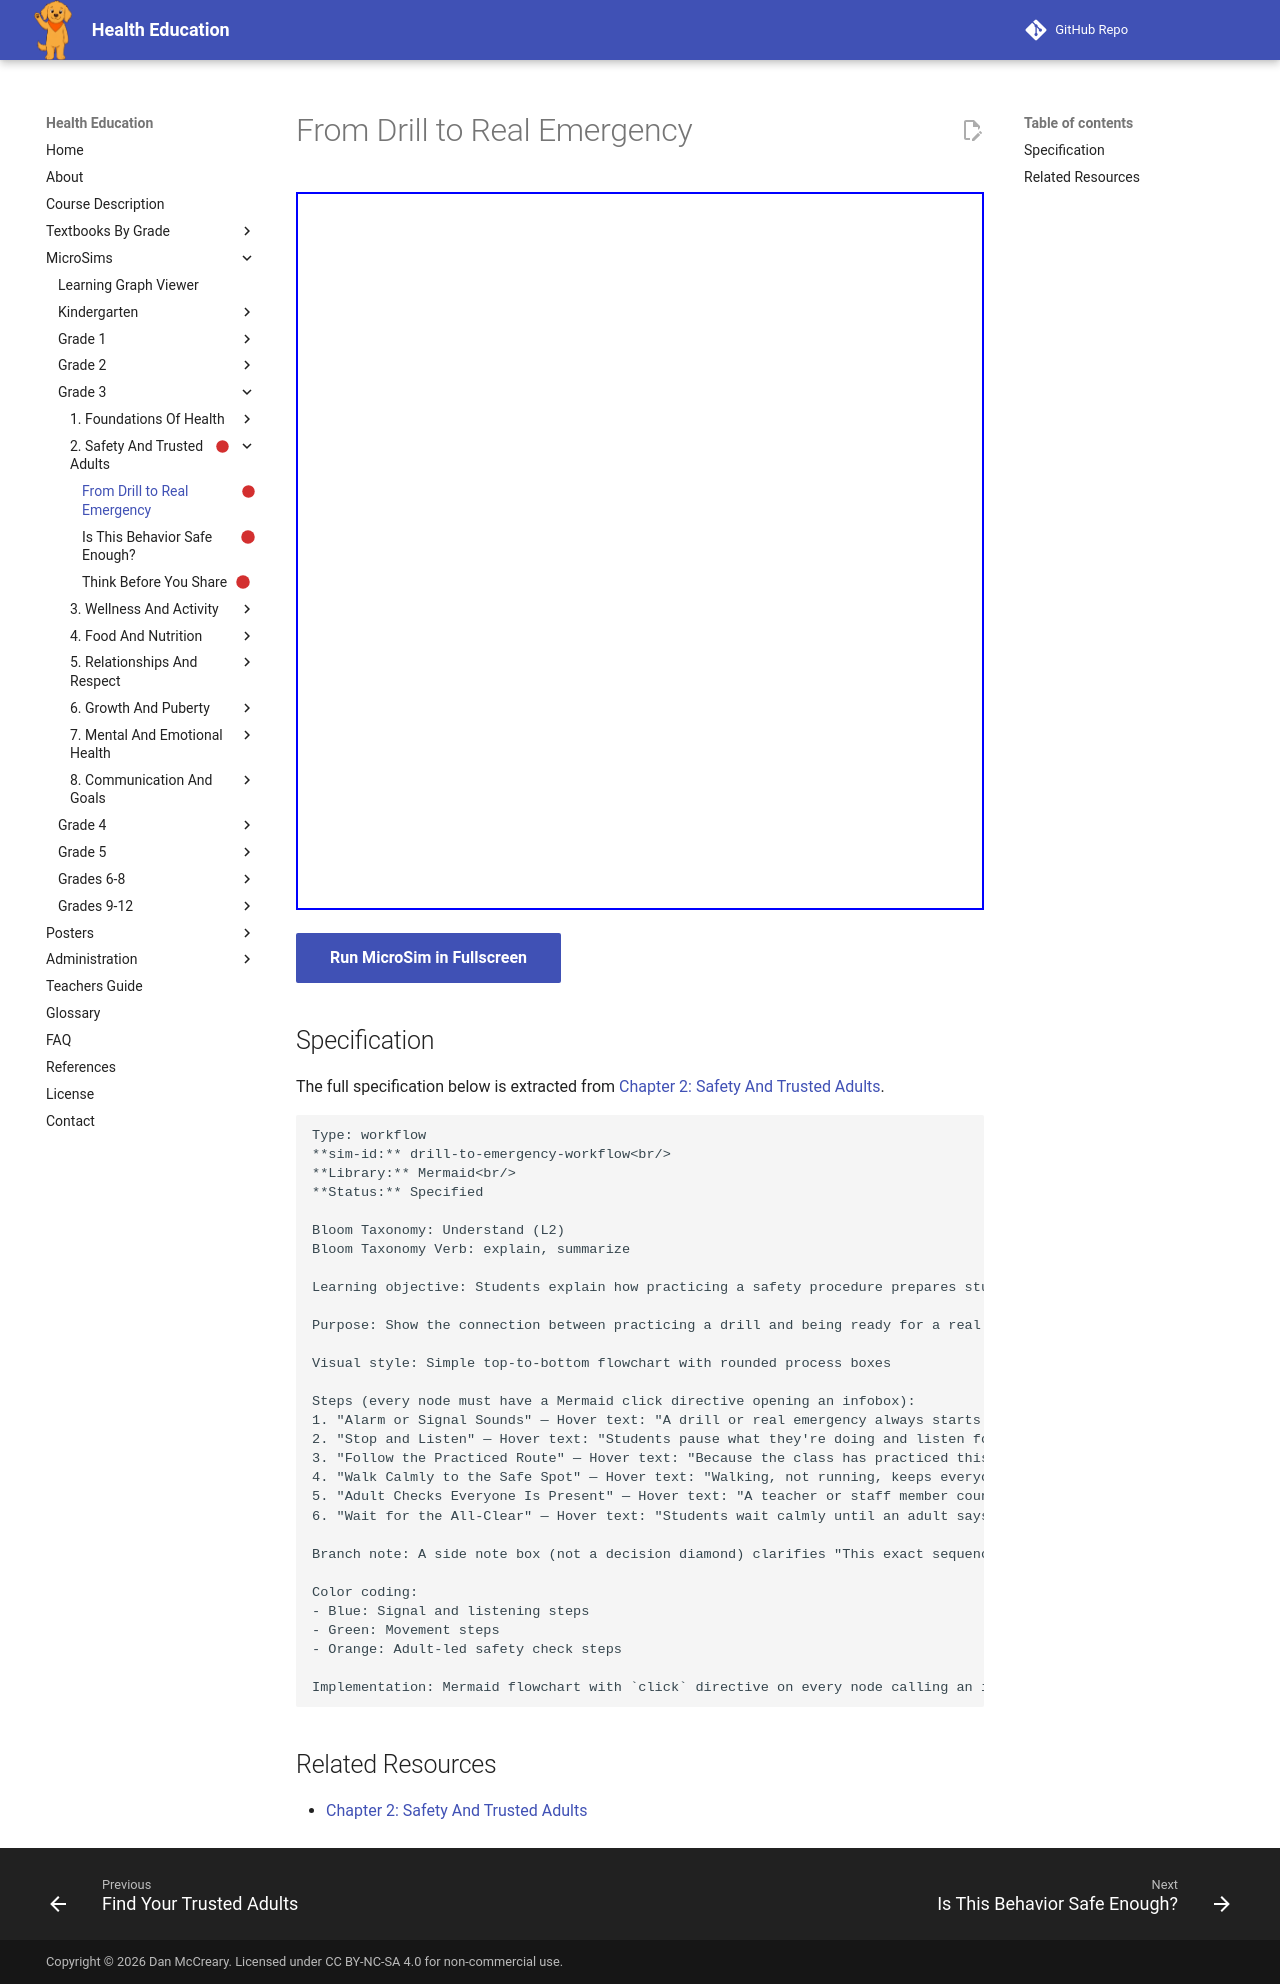

repository: dmccreary/health-education · page: sims/drill-to-emergency-workflow/index.html · generator: mkdocs

---
title: From Drill to Real Emergency
description: Students explain how practicing a safety procedure prepares students and staff to respond in a real emergency, by exploring each step of a fire-drill workflow and its purpose.
status: scaffold
library: Mermaid
bloom_level: Understand (L2)
---

# From Drill to Real Emergency



<iframe src="main.html" width="100%" height="718px"></iframe>

[Run MicroSim in Fullscreen](main.html){ .md-button .md-button--primary }

## Specification

The full specification below is extracted from
[Chapter 2: Safety And Trusted Adults](../../bands/grade-3/chapters/02-safety-and-trusted-adults/index.md).

```text
Type: workflow
**sim-id:** drill-to-emergency-workflow<br/>
**Library:** Mermaid<br/>
**Status:** Specified

Bloom Taxonomy: Understand (L2)
Bloom Taxonomy Verb: explain, summarize

Learning objective: Students explain how practicing a safety procedure prepares students and staff to respond in a real emergency, by exploring each step of a fire-drill workflow and its purpose.

Purpose: Show the connection between practicing a drill and being ready for a real emergency, so students understand *why* schools repeat drills rather than just memorizing steps.

Visual style: Simple top-to-bottom flowchart with rounded process boxes

Steps (every node must have a Mermaid click directive opening an infobox):
1. "Alarm or Signal Sounds" — Hover text: "A drill or real emergency always starts with a clear signal, like a bell or announcement, so everyone knows to begin."
2. "Stop and Listen" — Hover text: "Students pause what they're doing and listen for the teacher's instructions."
3. "Follow the Practiced Route" — Hover text: "Because the class has practiced this route before, students already know where to walk without needing to think hard."
4. "Walk Calmly to the Safe Spot" — Hover text: "Walking, not running, keeps everyone safer and helps adults keep track of the group."
5. "Adult Checks Everyone Is Present" — Hover text: "A teacher or staff member counts students to make sure no one is missing."
6. "Wait for the All-Clear" — Hover text: "Students wait calmly until an adult says it is safe to return or the emergency has ended."

Branch note: A side note box (not a decision diamond) clarifies "This exact sequence works whether it's a practice drill or a real emergency — that's the point of practicing!"

Color coding:
- Blue: Signal and listening steps
- Green: Movement steps
- Orange: Adult-led safety check steps

Implementation: Mermaid flowchart with `click` directive on every node calling an infobox function that shows the hover text described above.
```

## Related Resources

- [Chapter 2: Safety And Trusted Adults](../../bands/grade-3/chapters/02-safety-and-trusted-adults/index.md)
